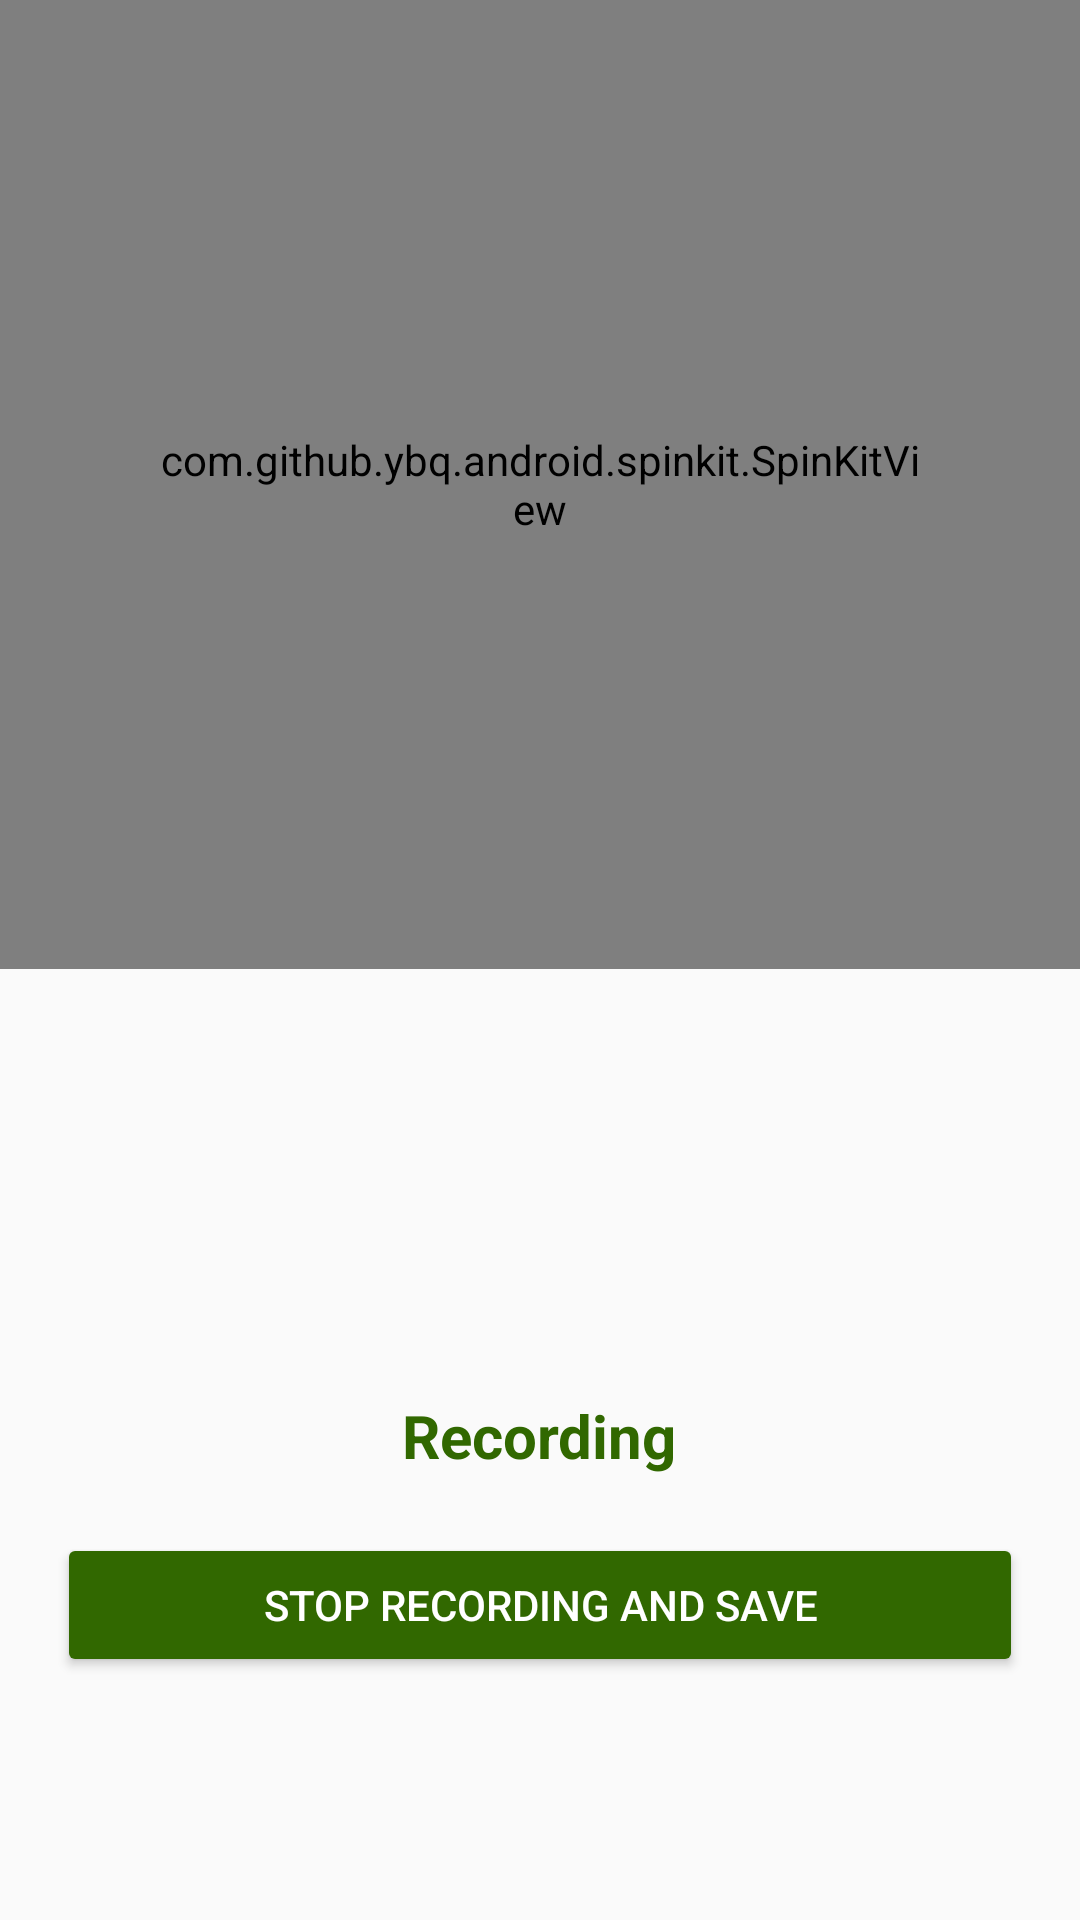

Here is an Android app screen rendered from its layout file. Give the layout XML and the strings, colors and styles it references.
<!-- AndroidManifest.xml: application theme MainTheme -->
<!-- res/layout/activity_record.xml -->
<?xml version="1.0" encoding="utf-8"?>
<RelativeLayout xmlns:android="http://schemas.android.com/apk/res/android"
    xmlns:app="http://schemas.android.com/apk/res-auto"
    xmlns:tools="http://schemas.android.com/tools"
    android:layout_width="match_parent"
    android:layout_height="match_parent"
    tools:context="com.wefly.wealert.activities.RecorderActivity">

    <com.github.ybq.android.spinkit.SpinKitView xmlns:app="http://schemas.android.com/apk/res-auto"
        android:id="@+id/spin_kit"
        style="@style/SpinKitView.Large.Wave"
        android:layout_width="match_parent"
        android:layout_height="323dp"
        android:layout_alignParentStart="true"
        android:layout_alignParentTop="true"
        android:layout_gravity="center"
        android:paddingBottom="50dp"
        android:paddingEnd="50dp"
        android:paddingLeft="50dp"
        android:paddingTop="50dp"
        app:SpinKit_Color="#316800" />

    <Button
        android:id="@+id/btnSave"
        android:layout_width="322dp"
        android:layout_height="wrap_content"
        android:layout_alignParentBottom="true"
        android:layout_centerHorizontal="true"
        android:layout_marginBottom="81dp"
        android:backgroundTint="#316800"
        android:text="@string/stop_and_save"
        android:textColor="#FFFF" />

    <TextView
        android:id="@+id/textView"
        android:layout_width="wrap_content"
        android:layout_height="wrap_content"
        android:layout_alignParentBottom="true"
        android:layout_centerHorizontal="true"
        android:layout_marginBottom="148dp"
        android:text="@string/recording..."
        android:textColor="#316800"
        android:textSize="20sp"
        android:textStyle="bold" />
</RelativeLayout>
<!-- resources referenced by this layout -->
<resources>
  <string name="recording...">Recording</string>
  <string name="stop_and_save">Stop Recording and save</string>
  <style name="MainTheme" parent="Theme.AppCompat.Light.NoActionBar">
          
          <item name="colorPrimary">@color/colorPrimary</item>
          <item name="colorPrimaryDark">@color/colorPrimaryDark</item>
          <item name="colorAccent">@color/colorAccent</item>
          <item name="cardViewStyle">@style/CardView.Light</item>
      </style>
  <color name="colorPrimary">#306800</color>
  <color name="colorPrimaryDark">#133A00</color>
  <color name="colorAccent">#4f7f26</color>
</resources>
